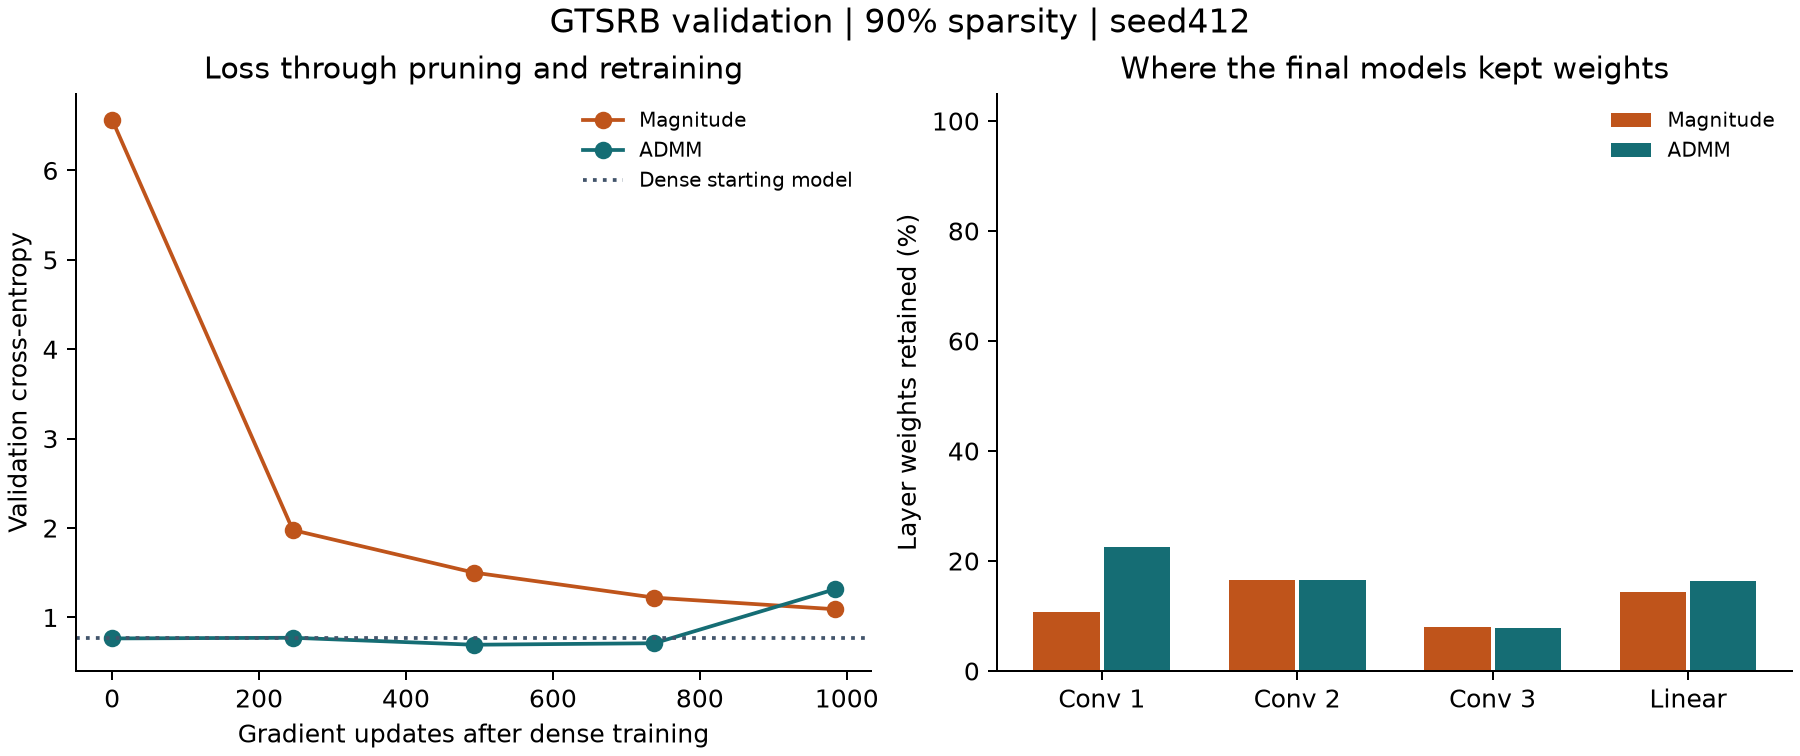

The table this chart was drawn from, first rows:
method, validation_accuracy, macro_recall, cross_entropy, updates, nonzeros, training_seconds
Dense, 0.7916, 0.7193, 0.7654, 2952, 98528, 35.68
Magnitude, 0.6678, 0.5618, 1.092, 984, 9852, 12.65
ADMM, 0.6282, 0.4947, 1.316, 984, 9852, 12.19
